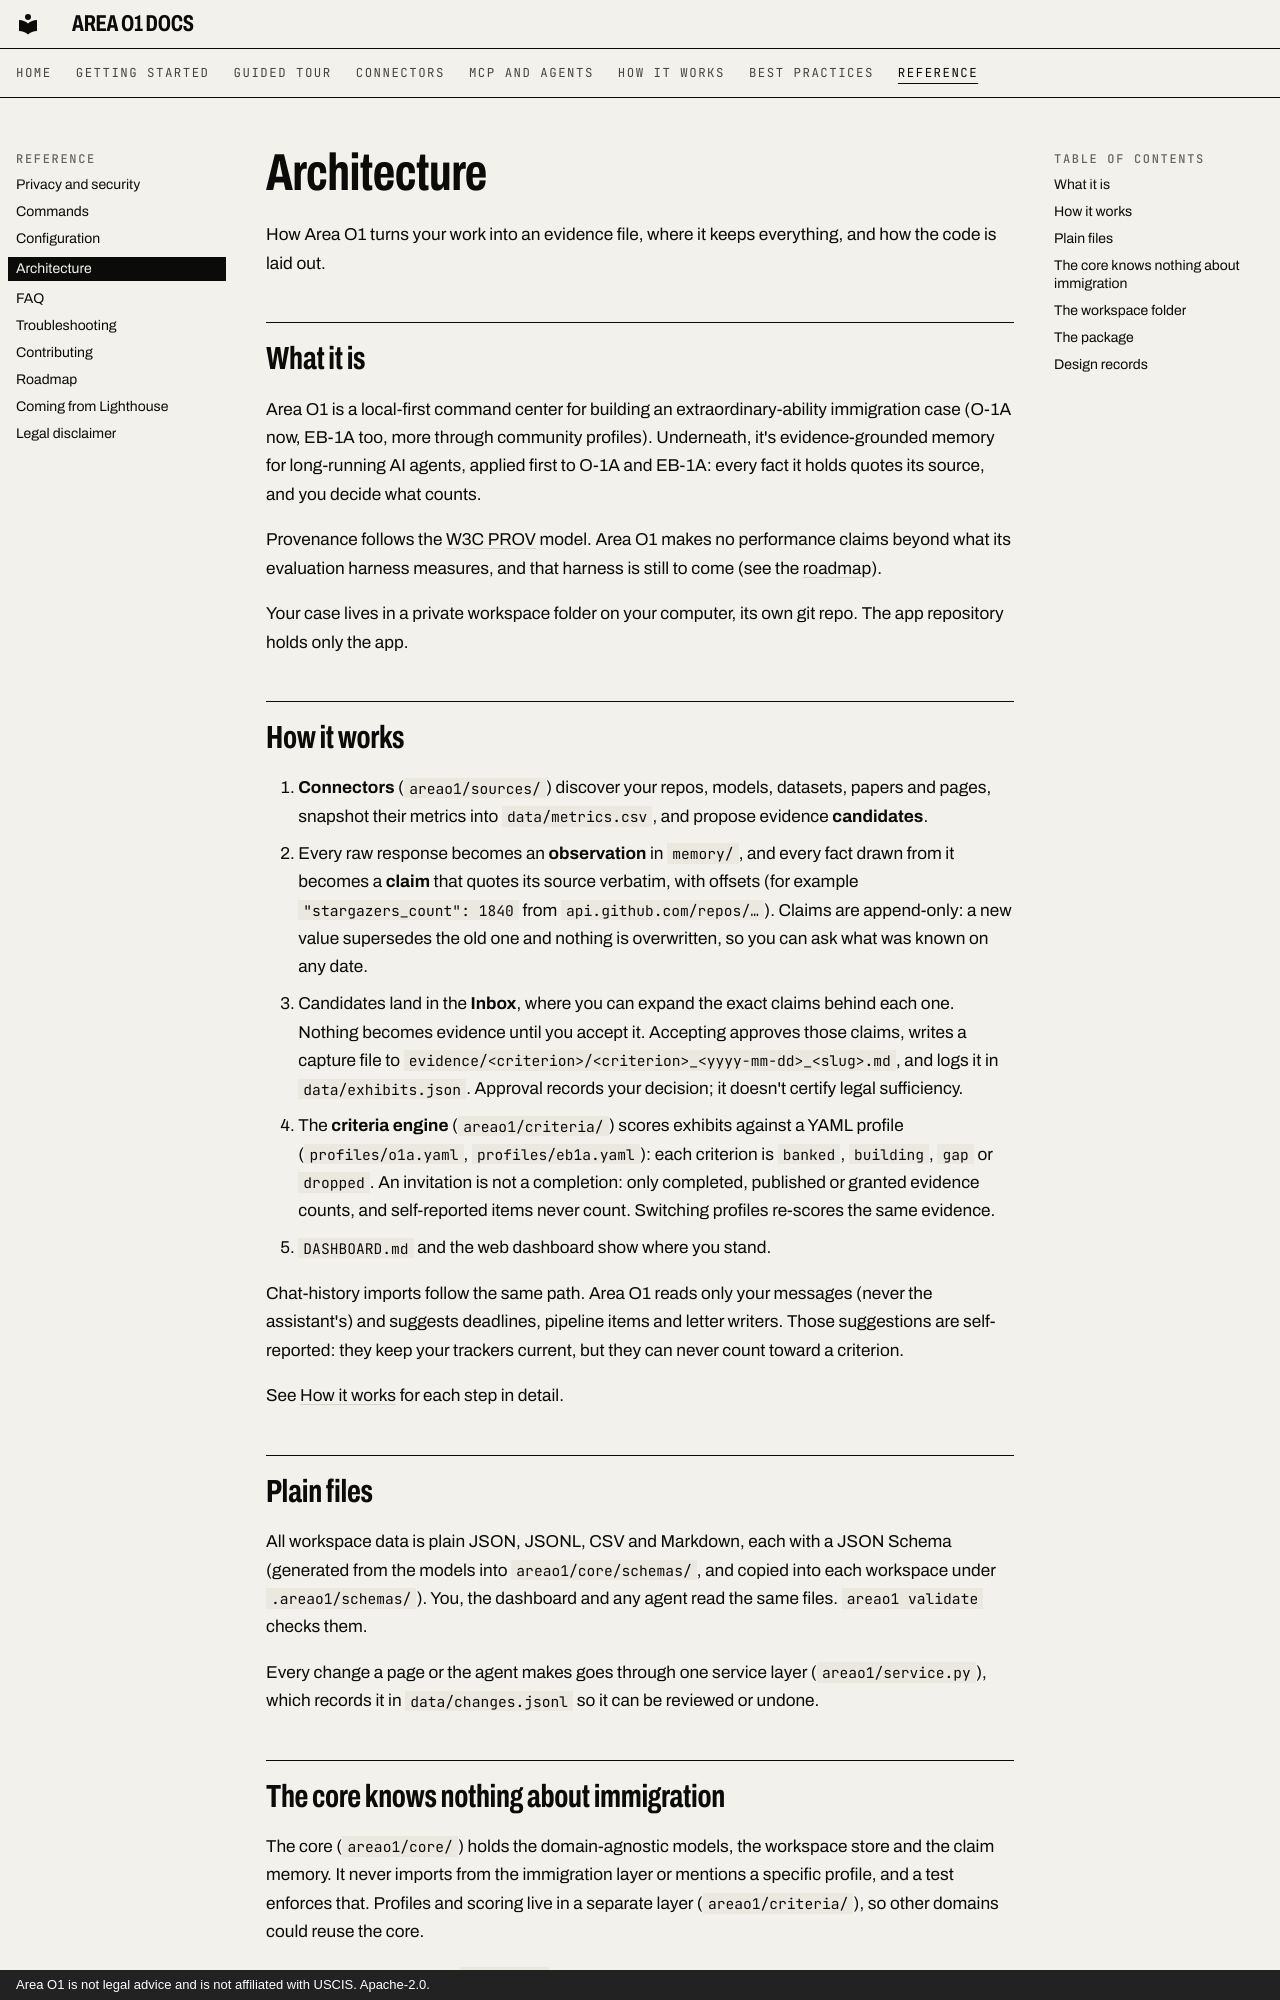

repository: ris3abh/Lighthouse · page: reference/architecture/index.html · generator: mkdocs · copyright: Area O1 is not legal advice and is not affiliated with USCIS. Apache-2.0.

# Architecture

How Area O1 turns your work into an evidence file, where it keeps everything, and how the code is laid out.

## What it is

Area O1 is a local-first command center for building an extraordinary-ability immigration case (O-1A now, EB-1A too, more through community profiles). Underneath, it's evidence-grounded memory for long-running AI agents, applied first to O-1A and EB-1A: every fact it holds quotes its source, and you decide what counts.

Provenance follows the [W3C PROV](https://www.w3.org/TR/prov-overview/) model. Area O1 makes no performance claims beyond what its evaluation harness measures, and that harness is still to come (see the [roadmap](roadmap.md)).

Your case lives in a private workspace folder on your computer, its own git repo. The app repository holds only the app.

## How it works

1. **Connectors** (`areao1/sources/`) discover your repos, models, datasets, papers and pages, snapshot their metrics into `data/metrics.csv`, and propose evidence **candidates**.
2. Every raw response becomes an **observation** in `memory/`, and every fact drawn from it becomes a **claim** that quotes its source verbatim, with offsets (for example `"stargazers_count": 1840` from `api.github.com/repos/…`). Claims are append-only: a new value supersedes the old one and nothing is overwritten, so you can ask what was known on any date.
3. Candidates land in the **Inbox**, where you can expand the exact claims behind each one. Nothing becomes evidence until you accept it. Accepting approves those claims, writes a capture file to `evidence/<criterion>/<criterion>_<yyyy-mm-dd>_<slug>.md`, and logs it in `data/exhibits.json`. Approval records your decision; it doesn't certify legal sufficiency.
4. The **criteria engine** (`areao1/criteria/`) scores exhibits against a YAML profile (`profiles/o1a.yaml`, `profiles/eb1a.yaml`): each criterion is `banked`, `building`, `gap` or `dropped`. An invitation is not a completion: only completed, published or granted evidence counts, and self-reported items never count. Switching profiles re-scores the same evidence.
5. `DASHBOARD.md` and the web dashboard show where you stand.

Chat-history imports follow the same path. Area O1 reads only your messages (never the assistant's) and suggests deadlines, pipeline items and letter writers. Those suggestions are self-reported: they keep your trackers current, but they can never count toward a criterion.

See [How it works](../how-it-works/index.md) for each step in detail.

## Plain files

All workspace data is plain JSON, JSONL, CSV and Markdown, each with a JSON Schema (generated from the models into `areao1/core/schemas/`, and copied into each workspace under `.areao1/schemas/`). You, the dashboard and any agent read the same files. `areao1 validate` checks them.

Every change a page or the agent makes goes through one service layer (`areao1/service.py`), which records it in `data/changes.jsonl` so it can be reviewed or undone.
